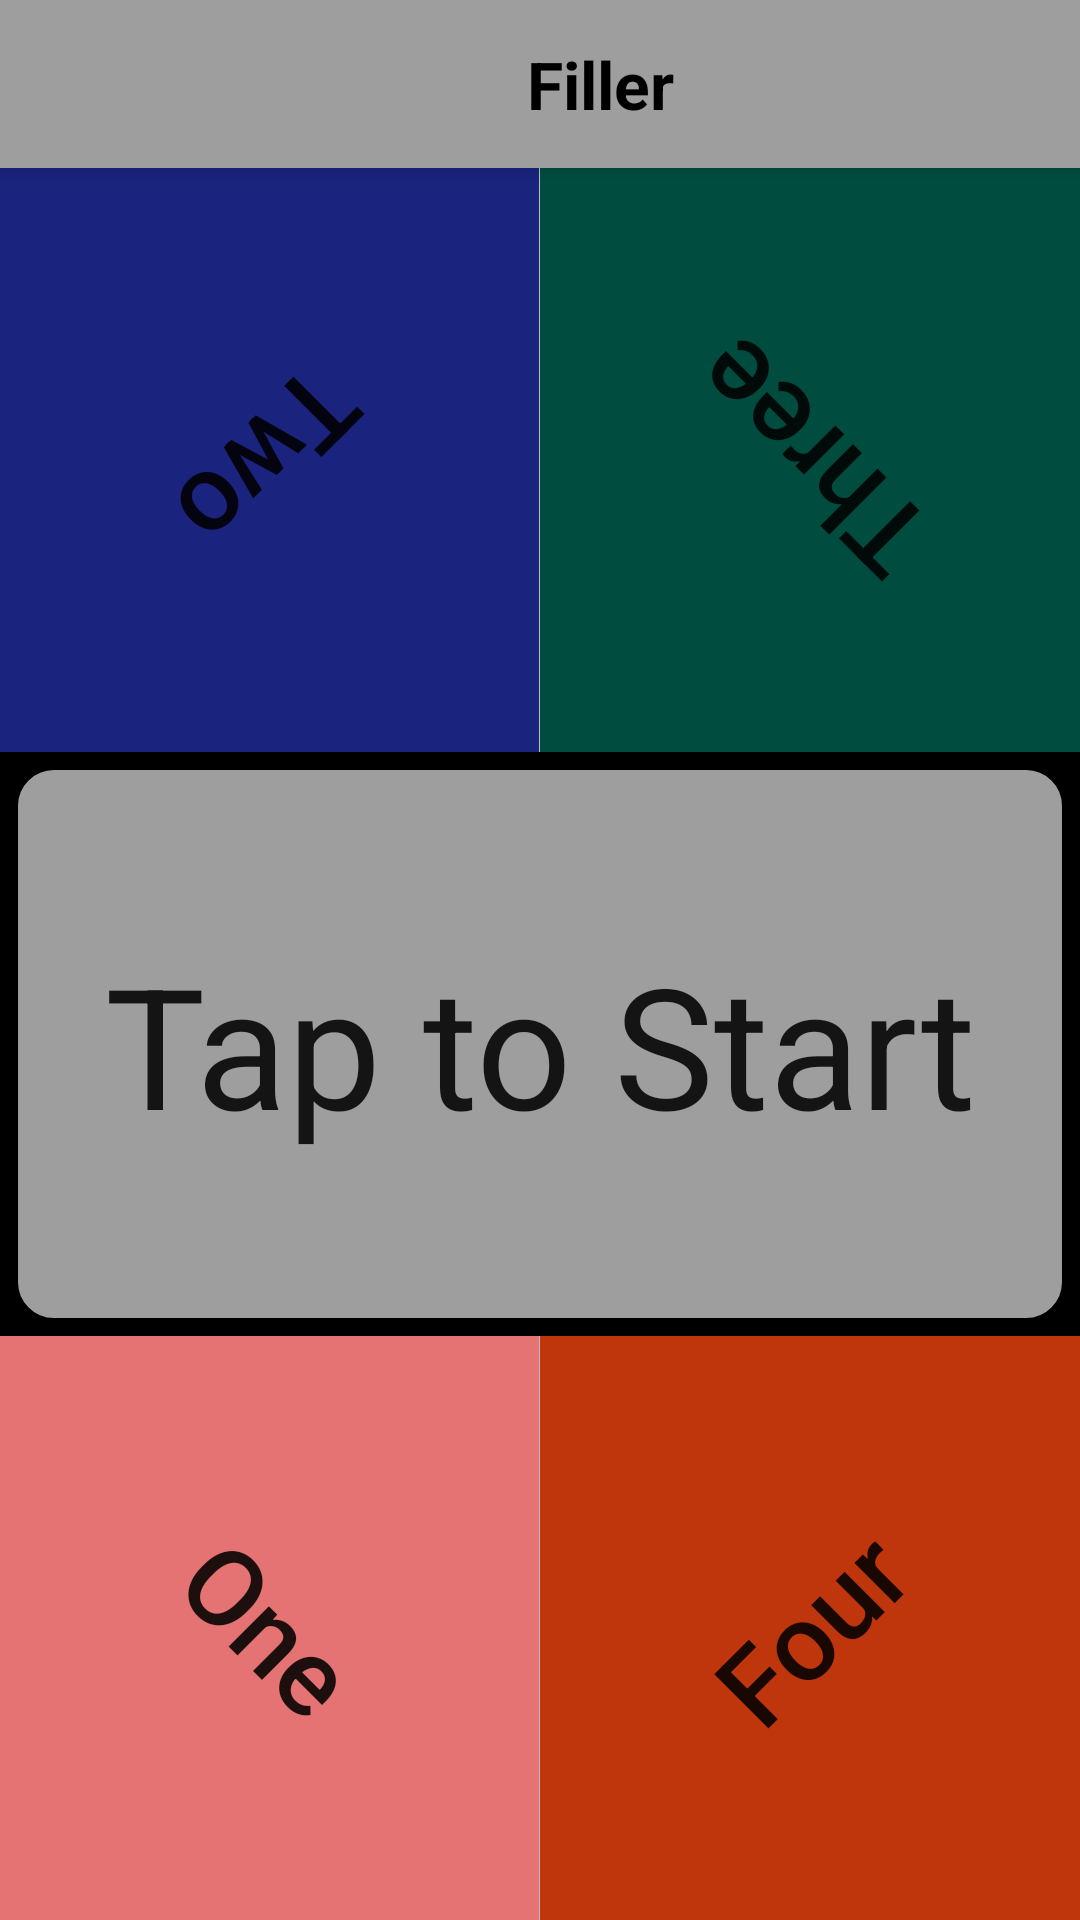

Android layout source for this screen:
<!-- AndroidManifest.xml: application theme AppCompatTheme -->
<!-- res/layout/activity_main.xml -->
<?xml version="1.0" encoding="utf-8"?>
<RelativeLayout

    xmlns:android="http://schemas.android.com/apk/res/android"
    xmlns:app="http://schemas.android.com/apk/res-auto"
    xmlns:tools="http://schemas.android.com/tools"
    android:layout_width="match_parent"
    android:layout_height="match_parent"
    android:orientation="vertical"
    tools:context="com.example.fourplayerchessclock.MainActivity"
    android:id="@+id/main">

    <include
        android:id="@+id/my_toolbar"
        layout="@layout/my_toolbar">
    </include>


    <TableLayout
        android:id="@+id/mainTable"
        android:layout_width="match_parent"
        android:layout_height="match_parent"
        android:layout_below="@id/my_toolbar"
        android:layout_margin="0dp">


        <LinearLayout
            android:id="@+id/main_linear_layout"
            android:layout_width="match_parent"
            android:layout_height="match_parent"
            android:orientation="vertical"
            android:layout_margin="0dp">

            <TableRow
                android:layout_width="match_parent"
                android:layout_height="0dp"
                android:layout_weight="1"
                android:layout_margin="0dp">

                <RelativeLayout
                    android:id="@+id/playerTwoBackground"
                    android:layout_width="0dp"
                    android:layout_weight="1"
                    android:layout_height="match_parent"
                    android:background="#1A237E"
                    android:layout_margin="0dp">

                    <TextView
                        android:id="@+id/playerTwoTimer"
                        style="@style/SmallTimerTextStyle"
                        android:layout_width="match_parent"
                        android:layout_height="match_parent"
                        android:rotation="135"
                        android:gravity="center"
                        android:text="Two"
                        android:layout_margin="0dp"/>
                </RelativeLayout>

                <TextView
                    android:layout_height="match_parent"
                    android:layout_width="1px"
                    android:layout_margin="0dp"
                    android:background="#BDBDBD"
                    />

                <RelativeLayout
                    android:id="@+id/playerThreeBackground"
                    android:layout_width="0dp"
                    android:layout_weight="1"
                    android:layout_height="match_parent"
                    android:background="#004D40"
                    android:layout_margin="0dp">

                    <TextView
                        android:id="@+id/playerThreeTimer"
                        style="@style/SmallTimerTextStyle"
                        android:layout_width="match_parent"
                        android:layout_height="match_parent"
                        android:rotation="-135"
                        android:gravity="center"
                        android:text="Three"
                        android:layout_margin="0dp"/>
                </RelativeLayout>

            </TableRow>


            <TableRow
                android:layout_width="match_parent"
                android:layout_height="0dp"
                android:layout_weight="1"
                android:layout_margin="0dp"
                android:background="#000">

                    <TextView
                        android:id="@+id/timer"
                        android:layout_width="match_parent"
                        android:layout_height="match_parent"
                        android:gravity="center"
                        android:text="@string/string_start_instructions"
                        style = "@style/MainTextStyle"
                        android:background="@drawable/delay_background"
                        android:layout_margin="0dp"
                        />

            </TableRow>


            <TableRow
                android:layout_width="match_parent"
                android:layout_height="0dp"
                android:layout_weight="1"
                android:layout_margin="0dp">

                <RelativeLayout
                    android:id="@+id/playerOneBackground"
                    android:layout_width="0dp"
                    android:layout_weight="1"
                    android:layout_height="match_parent"
                    android:background="#E57373"
                    android:layout_margin="0dp">
                    <TextView
                        android:id="@+id/playerOneTimer"
                        style="@style/SmallTimerTextStyle"
                        android:layout_width="match_parent"
                        android:layout_height="match_parent"
                        android:rotation="45"
                        android:gravity="center"
                        android:text="One" />
                </RelativeLayout>

                <TextView
                    android:layout_height="match_parent"
                    android:layout_width="1px"
                    android:background="#BDBDBD"
                    />
                <RelativeLayout
                    android:id="@+id/playerFourBackground"
                    android:layout_width="0dp"
                    android:layout_weight="1"
                    android:layout_height="match_parent"
                    android:background="#BF360C"
                    android:layout_margin="0dp">

                    <TextView
                        android:id="@+id/playerFourTimer"
                        android:layout_width="match_parent"
                        android:layout_height="match_parent"
                        style="@style/SmallTimerTextStyle"
                        android:layout_centerInParent="true"
                        android:rotation="-45"
                        android:gravity="center"
                        android:text="Four" />
                </RelativeLayout>

            </TableRow>

        </LinearLayout>

    </TableLayout>

</RelativeLayout>
<!-- res/layout/my_toolbar.xml (included above) -->
<?xml version="1.0" encoding="utf-8"?>
<android.support.v7.widget.Toolbar
    xmlns:android="http://schemas.android.com/apk/res/android"
    xmlns:app="http://schemas.android.com/apk/res-auto"
    android:id="@+id/my_toolbar"
    android:layout_width="match_parent"
    android:layout_height="?attr/actionBarSize"
    android:background="?attr/colorPrimary"
    android:textAlignment="center"
    android:gravity="center"
    android:elevation="4dp"
    android:theme="@style/ThemeOverlay.AppCompat.ActionBar"
    app:popupTheme="@style/ThemeOverlay.AppCompat.Light"
    app:contentInsetStart="40dp">


    <TextView
        android:id="@+id/toolbar_text"
        android:layout_width="match_parent"
        android:layout_height="match_parent"
        android:gravity="center"
        android:text="Filler"
        android:textColor="@android:color/black"
        android:textStyle="bold"
        android:textSize="22sp"
        />


</android.support.v7.widget.Toolbar>
<!-- resources referenced by this layout -->
<resources>
  <!-- drawable delay_background (drawable) -->
  <?xml version="1.0" encoding="utf-8"?>
  <shape xmlns:android="http://schemas.android.com/apk/res/android"
      android:shape="rectangle">
      <solid android:color="#9E9E9E"/>
      <stroke
          android:color="#000"
          android:width="6dp"/>
      <corners android:radius="15dp"/>
  </shape>
  <string name="string_start_instructions">Tap to Start</string>
  <style name="MainTextStyle" parent="@android:style/TextAppearance.Medium">
          <item name="android:layout_width">match_parent</item>
          <item name="android:layout_height">wrap_content</item>
          <item name="android:textSize">56sp</item>
          <item name="android:gravity">center</item>
          <item name="android:layout_margin">4dp</item>
      </style>
  <style name="SmallTimerTextStyle" parent="@android:style/TextAppearance.DeviceDefault.SearchResult.Title">
          <item name="android:layout_width">match_parent</item>
          <item name="android:layout_height">wrap_content</item>
          <item name="android:textSize">36sp</item>
          <item name="android:gravity">left</item>
          <item name="android:layout_margin">4dp</item>
      </style>
  <style name="AppCompatTheme" parent="Theme.AppCompat.Light.NoActionBar">
          
          <item name="colorPrimary">#9E9E9E</item>
          <item name="colorPrimaryDark">#616161</item>
          <item name="colorAccent">#BDBDBD</item>
          
      </style>
</resources>
